Photos from the image-classification dataset "Pic_for_CNN" in the GitHub repository mouselearning/PatternCNN. Its 3 classes are: buy, nothing, sell.

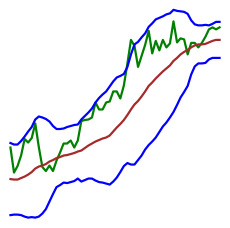
Label: buy

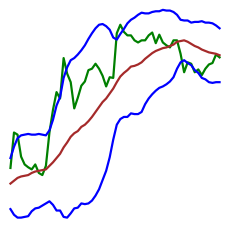
Label: buy

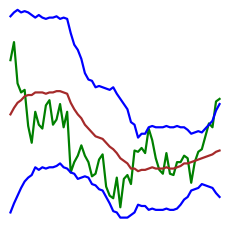
Label: nothing

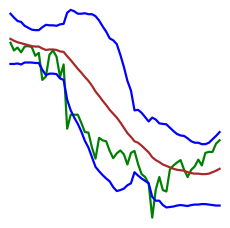
Label: sell

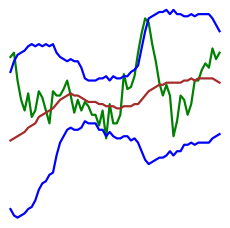
Label: sell

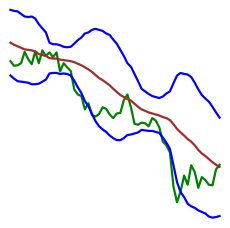
Label: nothing
